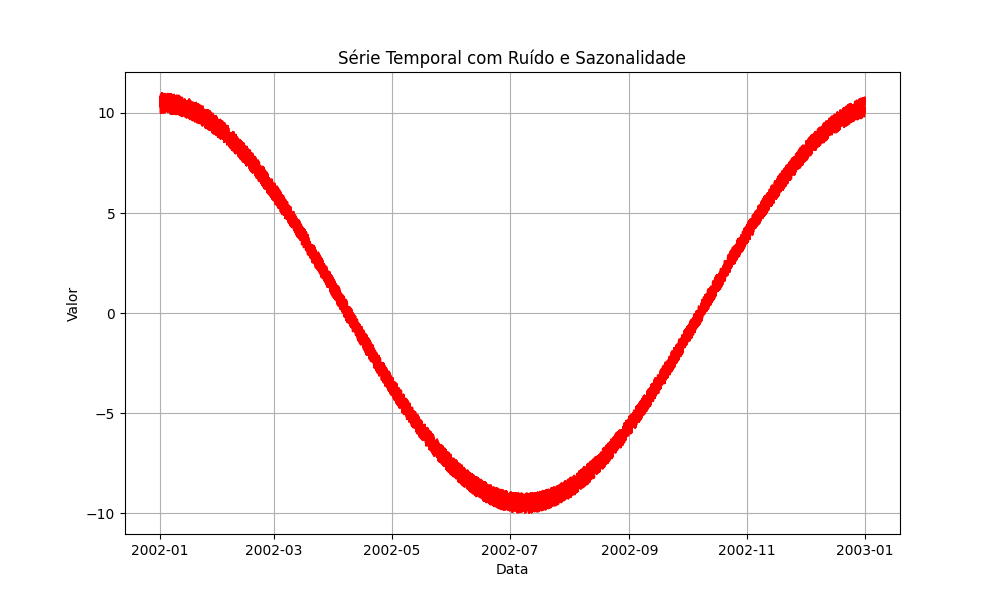

Data behind this chart, as committed beside it:
datetime, year, month, day, random, sazonal, timeSeries
2002-01-01 00:00:00, 2002, 1, 1, 0.556, 1.0, 10.56
2002-01-01 01:00:00, 2002, 1, 1, 0.4954, 1, 10.5
2002-01-01 02:00:00, 2002, 1, 1, 0.3096, 1, 10.31
2002-01-01 03:00:00, 2002, 1, 1, 0.3421, 1, 10.34
2002-01-01 04:00:00, 2002, 1, 1, 0.8312, 1, 10.83
2002-01-01 05:00:00, 2002, 1, 1, 0.6487, 1, 10.65
2002-01-01 06:00:00, 2002, 1, 1, 0.7177, 1, 10.72
2002-01-01 07:00:00, 2002, 1, 1, 0.003714, 1, 10
2002-01-01 08:00:00, 2002, 1, 1, 0.9287, 1, 10.93
2002-01-01 09:00:00, 2002, 1, 1, 0.2946, 1, 10.29
2002-01-01 10:00:00, 2002, 1, 1, 0.2631, 1, 10.26
2002-01-01 11:00:00, 2002, 1, 1, 0.798, 1, 10.8
2002-01-01 12:00:00, 2002, 1, 1, 0.5778, 1, 10.58
2002-01-01 13:00:00, 2002, 1, 1, 0.8225, 1, 10.82
2002-01-01 14:00:00, 2002, 1, 1, 0.3466, 1, 10.35
2002-01-01 15:00:00, 2002, 1, 1, 0.7828, 0.9999, 10.78
2002-01-01 16:00:00, 2002, 1, 1, 0.06413, 0.9999, 10.06
2002-01-01 17:00:00, 2002, 1, 1, 0.00144, 0.9999, 10
2002-01-01 18:00:00, 2002, 1, 1, 0.7137, 0.9999, 10.71
2002-01-01 19:00:00, 2002, 1, 1, 0.3057, 0.9999, 10.3
2002-01-01 20:00:00, 2002, 1, 1, 0.4538, 0.9999, 10.45
2002-01-01 21:00:00, 2002, 1, 1, 0.8012, 0.9999, 10.8
2002-01-01 22:00:00, 2002, 1, 1, 0.9989, 0.9999, 11
2002-01-01 23:00:00, 2002, 1, 1, 0.5272, 0.9999, 10.53
2002-01-02 00:00:00, 2002, 1, 2, 0.06565, 0.9999, 10.06
2002-01-02 01:00:00, 2002, 1, 2, 0.9903, 0.9998, 10.99
2002-01-02 02:00:00, 2002, 1, 2, 0.7824, 0.9998, 10.78
2002-01-02 03:00:00, 2002, 1, 2, 0.03374, 0.9998, 10.03
2002-01-02 04:00:00, 2002, 1, 2, 0.1109, 0.9998, 10.11
2002-01-02 05:00:00, 2002, 1, 2, 0.9522, 0.9998, 10.95
2002-01-02 06:00:00, 2002, 1, 2, 0.8942, 0.9998, 10.89
2002-01-02 07:00:00, 2002, 1, 2, 0.7312, 0.9998, 10.73
2002-01-02 08:00:00, 2002, 1, 2, 0.004041, 0.9998, 10
2002-01-02 09:00:00, 2002, 1, 2, 0.4462, 0.9997, 10.44
2002-01-02 10:00:00, 2002, 1, 2, 0.8102, 0.9997, 10.81
2002-01-02 11:00:00, 2002, 1, 2, 0.5694, 0.9997, 10.57
2002-01-02 12:00:00, 2002, 1, 2, 0.1613, 0.9997, 10.16
2002-01-02 13:00:00, 2002, 1, 2, 0.6832, 0.9997, 10.68
2002-01-02 14:00:00, 2002, 1, 2, 0.4058, 0.9997, 10.4
2002-01-02 15:00:00, 2002, 1, 2, 0.07375, 0.9996, 10.07
2002-01-02 16:00:00, 2002, 1, 2, 0.1815, 0.9996, 10.18
2002-01-02 17:00:00, 2002, 1, 2, 0.6399, 0.9996, 10.64
2002-01-02 18:00:00, 2002, 1, 2, 0.9553, 0.9996, 10.95
2002-01-02 19:00:00, 2002, 1, 2, 0.568, 0.9996, 10.56
2002-01-02 20:00:00, 2002, 1, 2, 0.1114, 0.9995, 10.11
2002-01-02 21:00:00, 2002, 1, 2, 0.04081, 0.9995, 10.04
2002-01-02 22:00:00, 2002, 1, 2, 0.1522, 0.9995, 10.15
2002-01-02 23:00:00, 2002, 1, 2, 0.8606, 0.9995, 10.86
2002-01-03 00:00:00, 2002, 1, 3, 0.9049, 0.9994, 10.9
2002-01-03 01:00:00, 2002, 1, 3, 0.7255, 0.9994, 10.72
2002-01-03 02:00:00, 2002, 1, 3, 0.6181, 0.9994, 10.61
2002-01-03 03:00:00, 2002, 1, 3, 0.08048, 0.9994, 10.07
2002-01-03 04:00:00, 2002, 1, 3, 0.2587, 0.9993, 10.25
2002-01-03 05:00:00, 2002, 1, 3, 0.2206, 0.9993, 10.21
2002-01-03 06:00:00, 2002, 1, 3, 0.1503, 0.9993, 10.14
2002-01-03 07:00:00, 2002, 1, 3, 0.01954, 0.9993, 10.01
2002-01-03 08:00:00, 2002, 1, 3, 0.5098, 0.9992, 10.5
2002-01-03 09:00:00, 2002, 1, 3, 0.9667, 0.9992, 10.96
2002-01-03 10:00:00, 2002, 1, 3, 0.8289, 0.9992, 10.82
2002-01-03 11:00:00, 2002, 1, 3, 0.8074, 0.9992, 10.8
... 8,700 more rows
